Run: headless pygame with SDL's dummy video driver; simulated clock (each Clock.tick advances the game by its frame time, no real sleeping); random seed 0; keys injected as events and as key.get_pressed() state; mouse plan: one left click at the window centre at the start of phase 2, then a move to the lower-right quarter at the start of phase 3.
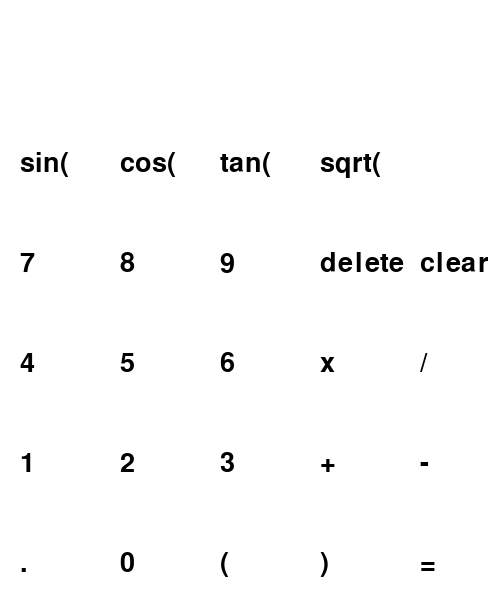
Frame 1 of 4 · flips 1–60 · no input
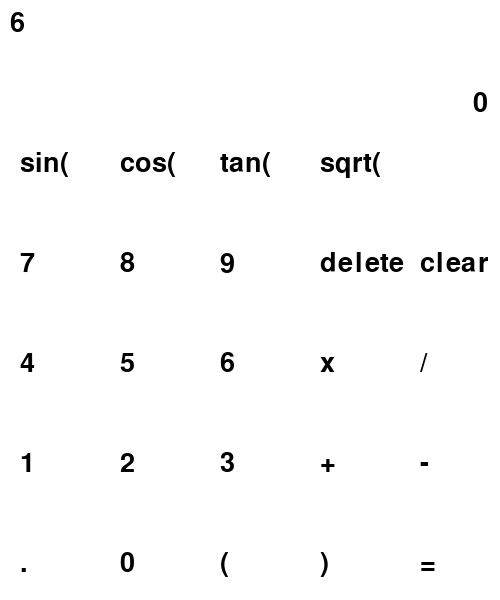
Frame 2 of 4 · flips 61–180 · clicked the window centre · tapped SPACE, RETURN · held RIGHT (→), D
Frame 3 of 4 · flips 181–300 · moved the mouse to the lower-right quarter · held DOWN (↓), S · screen unchanged from frame 2, image omitted
Frame 4 of 4 · flips 301–420 · held LEFT (←), A, UP (↑), W · screen unchanged from frame 3, image omitted

The pygame program that drew these frames:

import pygame , math

def count(eq_str,start,last):
    c = 0
    st = False
    for i in range(last):
        if eq_str[start+i] == '(':
            c += 1
            st = True
        elif eq_str[start+i] == ')':
            c -= 1
        if c == 0 and st == True:
            return start+i

def mathfunction(eq_str):
    pos = eq_str.find('sqrt')
    if pos != (-1):    
        c = count(eq_str,pos,len(eq_str))
        if any( x in eq_str[pos:c] for x in angle) or 'sqrt' in eq_str[pos:c]: 
            return eq_str[:pos]+str(math.sqrt(float(mathfunction(eq_str[pos+5:c]))))+eq_str[c+1:]
        
        elif any( x in eq_str[pos:c] for x in bracket):
            return eq_str[:pos]+str(math.sqrt(float(bracket(eq_str[pos+5:c]))))+eq_str[c+1:]
        
        elif any( x in eq_str for x in operator):
            return eq_str[:pos]+str(math.sqrt(float(calculate(eq_str[pos+5:c]))))+eq_str[c+1:]
        
        else:
            return eq_str[:pos]+str(math.sqrt(float(eq_str[pos+5:c])))+eq_str[c+1:]
    
    for t in angle:
        pos = eq_str.find(t)
        if pos != (-1):
            break
    
    c = count(eq_str,pos,len(eq_str))
    if eq_str[pos:pos+3] == 'sin':
        if any( x in eq_str[pos:c] for x in angle) or 'sqrt' in eq_str[pos:c]:
            return eq_str[:pos]+str(math.sin(math.radians(float(mathfunction(eq_str[pos+4:c])))))+eq_str[c+1:]
    
        elif any( x in eq_str[pos:c] for x in bracket):
            return eq_str[:pos]+str(math.sin(math.radians(float(bracket(eq_str[pos+4:c])))))+eq_str[c+1:]
    
        elif any( x in eq_str for x in operator):
            return eq_str[:pos]+str(math.sin(math.radians(float(calculate(eq_str[pos+4:c])))))+eq_str[c+1:]
    
        else:
            return eq_str[:pos]+str(math.sin(math.radians(float(eq_str[pos+4:c]))))+eq_str[c+1:]


    elif eq_str[pos:pos+3] == 'cos':
        if any( x in eq_str[pos:c] for x in angle) or 'sqrt' in eq_str[pos:c]: 
            return eq_str[:pos]+str(math.cos(math.radians(float(mathfunction(eq_str[pos+4:c])))))+eq_str[c+1:]
        
        elif any( x in eq_str[pos:c] for x in bracket):
            return eq_str[:pos]+str(math.cos(math.radians(float(bracket(eq_str[pos+4:c])))))+eq_str[c+1:]
        
        elif any( x in eq_str for x in operator):
            return eq_str[:pos]+str(math.cos(math.radians(float(calculate(eq_str[pos+4:c])))))+eq_str[c+1:]
        
        else:
            return eq_str[:pos]+str(math.cos(math.radians(float(eq_str[pos+4:c]))))+eq_str[c+1:]


    elif eq_str[pos:pos+3] == 'tan':
        if any( x in eq_str[pos:c] for x in angle) or 'sqrt' in eq_str[pos:c]: 
            return eq_str[:pos]+str(math.tan(math.radians(float(mathfunction(eq_str[pos+4:c])))))+eq_str[c+1:]
        
        elif any( x in eq_str[pos:c] for x in bracket):
            return eq_str[:pos]+str(math.tan(math.radians(float(bracket(eq_str[pos+4:c])))))+eq_str[c+1:]
        
        elif any( x in eq_str for x in operator):
            return eq_str[:pos]+str(math.tan(math.radians(float(calculate(eq_str[pos+4:c])))))+eq_str[c+1:]
        
        else:
            return eq_str[:pos]+str(math.tan(math.radians(float(eq_str[pos+4:c]))))+eq_str[c+1:]
    else:
        return calculate(eq_str)


def bracket(eq_str):
    pos = eq_str.find('(')
    c = count(eq_str,pos,len(eq_str))
    if (any(x in eq_str[pos:c] for x in angle) or 'sqrt' in eq_str[pos:c]) == True:
        return eq_str[:pos] + str(mathfunction(eq_str[pos+1:c])) + eq_str[c+1:]
    elif '(' in eq_str[pos:c]:
        return eq_str[:pos] + str(bracket(eq_str[pos+1:c])) + eq_str[c+1:]
    elif any( x in sqrt[pos:c] for x in operator):
        return eq_str[:pos] + str(calculate(eq_str[pos+1:c])) + eq_str[c+1:]
    else:
        return eq_str[:pos] + eq_str[pos+1:c] + eq_str[c+1:]

def calculate(eq_str):
    for t in operator:
        pos = eq_str.find(t)
        if pos != (-1):
            break
    if eq_str[pos] == '+':
        return float(calculate(eq_str[:pos])) + float(calculate(eq_str[pos+1:]))

    elif eq_str[pos] == '-':
        return float(calculate(eq_str[:pos])) - float(calculate(eq_str[pos+1:]))

    elif eq_str[pos] == 'x':
        return  float(calculate(eq_str[:pos])) * float(calculate(eq_str[pos+1:]))

    elif eq_str[pos] == '/':
        return  float(calculate(eq_str[:pos])) / float(calculate(eq_str[pos+1:]))
    else:
        return eq_str

equation = ''
ans = 0
operator = ['+','-','x','/']
angle = ['sin','cos','tan']
power = ['sqrt', '^']
layout =    (('','','','',''),
            ('sin('  ,'cos('  ,'tan('  ,'sqrt(' ,''),
            ('7'    ,'8'    ,'9'    ,'delete'   ,'clear'),
            ('4'    ,'5'    ,'6'    ,'x'    ,'/'),
            ('1'    ,'2'    ,'3'    ,'+'    ,'-'),
            ('.'     ,'0'    ,'('    ,')'     ,'='))

def draw():
    for i in range(len(layout)):
        for j in range(len(layout[i])):
            screen.blit(font.render(layout[i][j],True,(0,0,0)), (20+j*(scr_w//len(layout[0])),50+i*(scr_h//len(layout))))

pygame.init()
font = pygame.font.SysFont(None,40)
scr_w , scr_h = 500 , 600
screen = pygame.display.set_mode( (scr_w, scr_h) )
screen.fill((255,255,255))
w,h = 100,100
draw()
pygame.display.update()

running = True
while running == True:
    pygame.display.update()
    for event in pygame.event.get():

        screen.fill((255,255,255))
        draw()
        screen.blit(font.render(str(ans),True,(0,0,0)),(scr_w-17*len(str(ans))-10,90))
        screen.blit(font.render(equation,True,(0,0,0)),(10,10))

        if event.type == pygame.QUIT:
            running = False

        if event.type == pygame.MOUSEBUTTONDOWN and event.button == 1:
            x , y = pygame.mouse.get_pos()
            c , r = x//w , y//h
            eq = equation
            if layout[r][c] == '=':
                while any( x in eq for x in angle)  or 'sqrt' in eq:
                    eq = mathfunction(eq)
                while '(' in eq == True:
                    eq = bracket(eq)
                if any( x in eq for x in operator):
                    if eq[0] != '-':
                        ans = calculate(eq)
                    else:
                        ans = eq
                else:
                    ans = eq
                screen.blit(font.render(str(ans),True,(0,0,0)),(scr_w-17*len(str(ans))-10,90))

            elif layout[r][c] == 'delete':
                if any(x in equation[-4:] for x in angle):
                    equation = equation[:-4]
                else:
                    equation = equation[:-1]

            elif layout[r][c] == 'clear':
                eq = ''
                equation = ''
                ans = 0

            elif layout[r][c] == 'sin' or layout[r][c] == 'cos' or layout[r][c] == 'tan':
                equation += str(layout[r][c])
                screen.blit(font.render(equation,True,(0,0,0)),(10,10))

            elif layout[r][c] == 'x^n':
                equation += '^('

            else:
                equation += str(layout[r][c])
                screen.blit(font.render(equation,True,(0,0,0)),(10,10))
